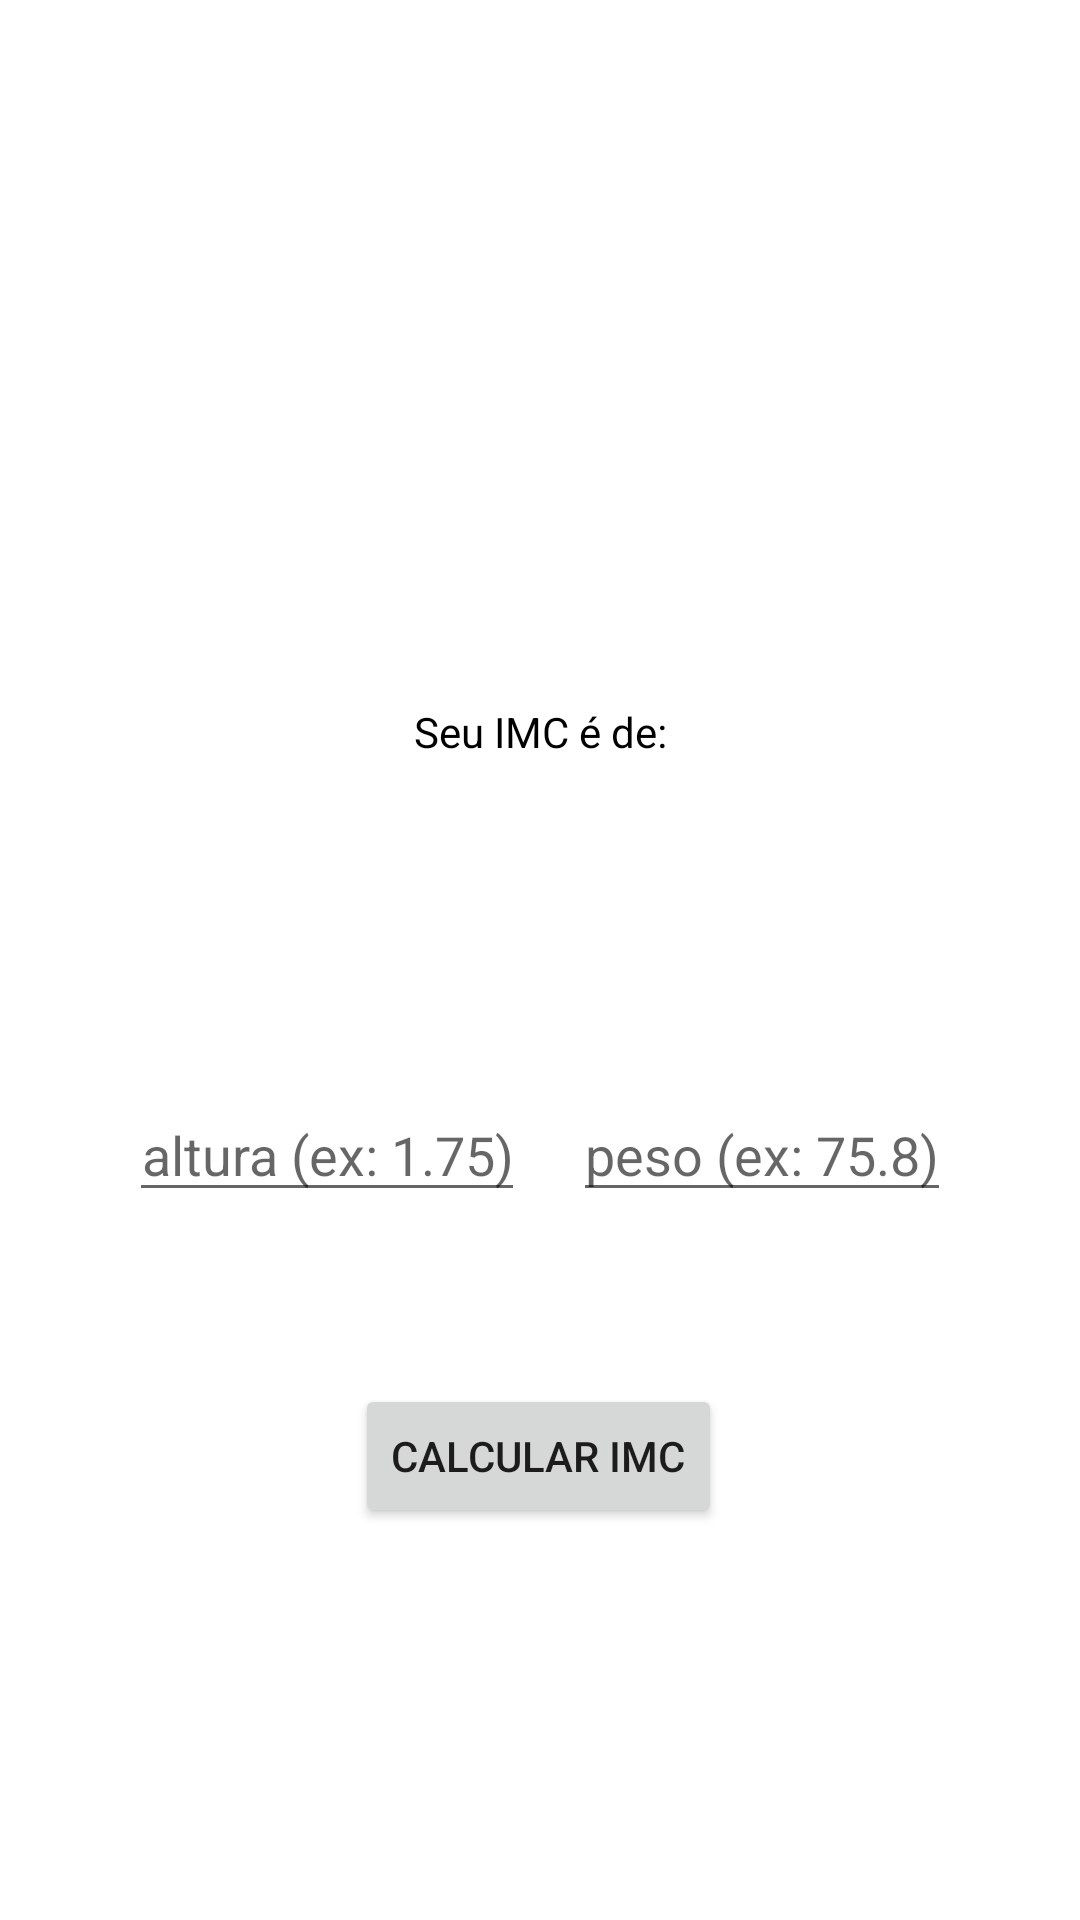

Write the Android layout XML for this screen, with the resource values it uses.
<!-- AndroidManifest.xml: application theme Theme.Meuimcapp -->
<!-- res/layout/activity_main.xml -->
<?xml version="1.0" encoding="utf-8"?>
<androidx.constraintlayout.widget.ConstraintLayout xmlns:android="http://schemas.android.com/apk/res/android"
    xmlns:app="http://schemas.android.com/apk/res-auto"
    xmlns:tools="http://schemas.android.com/tools"
    android:layout_width="match_parent"
    android:layout_height="match_parent"
    android:orientation="vertical"
    android:gravity="center"
    tools:context=".MainActivity">

    <TextView
        android:id="@+id/tvClassificacao"
        android:layout_width="wrap_content"
        android:layout_height="wrap_content"
        android:textAllCaps="true"
        android:textColor="@color/black"
        android:textSize="24sp"
        android:textStyle="bold|italic"
        app:layout_constraintBottom_toTopOf="@+id/textView"
        app:layout_constraintEnd_toEndOf="parent"
        app:layout_constraintStart_toStartOf="parent"
        app:layout_constraintTop_toTopOf="parent"
        app:layout_constraintVertical_bias="0.592"
        tools:text="classificacao" />

    <TextView
        android:id="@+id/textView"
        android:layout_width="wrap_content"
        android:layout_height="wrap_content"
        android:text="@string/seu_imc_de"
        android:textColor="@color/black"
        app:layout_constraintBottom_toTopOf="@+id/tvTitle"
        app:layout_constraintEnd_toEndOf="parent"
        app:layout_constraintStart_toStartOf="parent" />

    <TextView
        android:id="@+id/tvTitle"
        android:layout_width="wrap_content"
        android:layout_height="wrap_content"
        android:layout_marginBottom="48dp"
        tools:text="My IMC"
        android:textAllCaps="true"
        android:textSize="64sp"
        android:textColor="@color/black"
        style="@style/ThemeOverlay.Material3.TextInputEditText.OutlinedBox"
        app:layout_constraintBottom_toBottomOf="parent"
        app:layout_constraintEnd_toEndOf="parent"
        app:layout_constraintStart_toStartOf="parent"
        app:layout_constraintTop_toTopOf="parent" />


    <LinearLayout
        android:id="@+id/linearLayout2"
        android:layout_width="match_parent"
        android:layout_height="wrap_content"
        android:gravity="center"
        android:orientation="horizontal"
        app:layout_constraintBottom_toBottomOf="parent"
        app:layout_constraintEnd_toEndOf="parent"
        app:layout_constraintStart_toStartOf="parent"
        app:layout_constraintTop_toBottomOf="@+id/tvTitle"
        app:layout_constraintVertical_bias="0.092">

        <EditText
            android:id="@+id/etAltura"
            android:layout_width="wrap_content"
            android:layout_height="wrap_content"
            android:layout_marginEnd="16dp"
            android:hint="@string/insira_a_sua_altura"
            android:inputType="numberDecimal"
            android:textAlignment="center" />

        <EditText
            android:id="@+id/etPeso"
            android:layout_width="wrap_content"
            android:layout_height="wrap_content"
            android:hint="@string/insira_o_seu_peso"
            android:inputType="numberDecimal"
            android:textAlignment="center" />

    </LinearLayout>

    <Button
        android:id="@+id/btCalular"
        android:layout_width="wrap_content"
        android:layout_height="wrap_content"
        android:text="@string/calcular_imc"
        app:layout_constraintBottom_toBottomOf="parent"
        app:layout_constraintEnd_toEndOf="parent"
        app:layout_constraintHorizontal_bias="0.498"
        app:layout_constraintStart_toStartOf="parent"
        app:layout_constraintTop_toBottomOf="@+id/linearLayout2"
        app:layout_constraintVertical_bias="0.305" />

</androidx.constraintlayout.widget.ConstraintLayout>
<!-- resources referenced by this layout -->
<resources>
  <color name="black">#FF000000</color>
  <string name="calcular_imc">Calcular IMC</string>
  <string name="insira_a_sua_altura">altura (ex: 1.75)</string>
  <string name="insira_o_seu_peso">peso (ex: 75.8)</string>
  <string name="seu_imc_de">Seu IMC é de:</string>
  <style name="Theme.Meuimcapp" parent="Theme.MaterialComponents.DayNight.DarkActionBar">
          
          <item name="colorPrimary">@color/primary_color_500</item>
          <item name="colorPrimaryVariant">@color/primary_color_700</item>
          <item name="colorOnPrimary">@color/white</item>
          
          <item name="colorSecondary">@color/secondary_color_200</item>
          <item name="colorSecondaryVariant">@color/secondary_color_700</item>
          <item name="colorOnSecondary">@color/black</item>
          
          <item name="android:statusBarColor" tools:targetApi="l">?attr/colorPrimaryVariant</item>
          
      </style>
  <color name="primary_color_500">#212121</color>
  <color name="primary_color_700">#616161</color>
  <color name="white">#FFFFFFFF</color>
  <color name="secondary_color_200">#FF03DAC5</color>
  <color name="secondary_color_700">#FF018786</color>
</resources>
